15-way image classification set "AIrice" from GitHub (HuyHoang2912/AI_Final); label vocabulary: gao lut rice, huyet rong rice, lai sua rice, long lai rice, lut bac rice, lut dien bien rice, lut do rice, lut trang rice, nep cam rice, nep sap rice, ngoc troi rice, tam rice, tam thom rice, thom my rice, thom go cong rice.

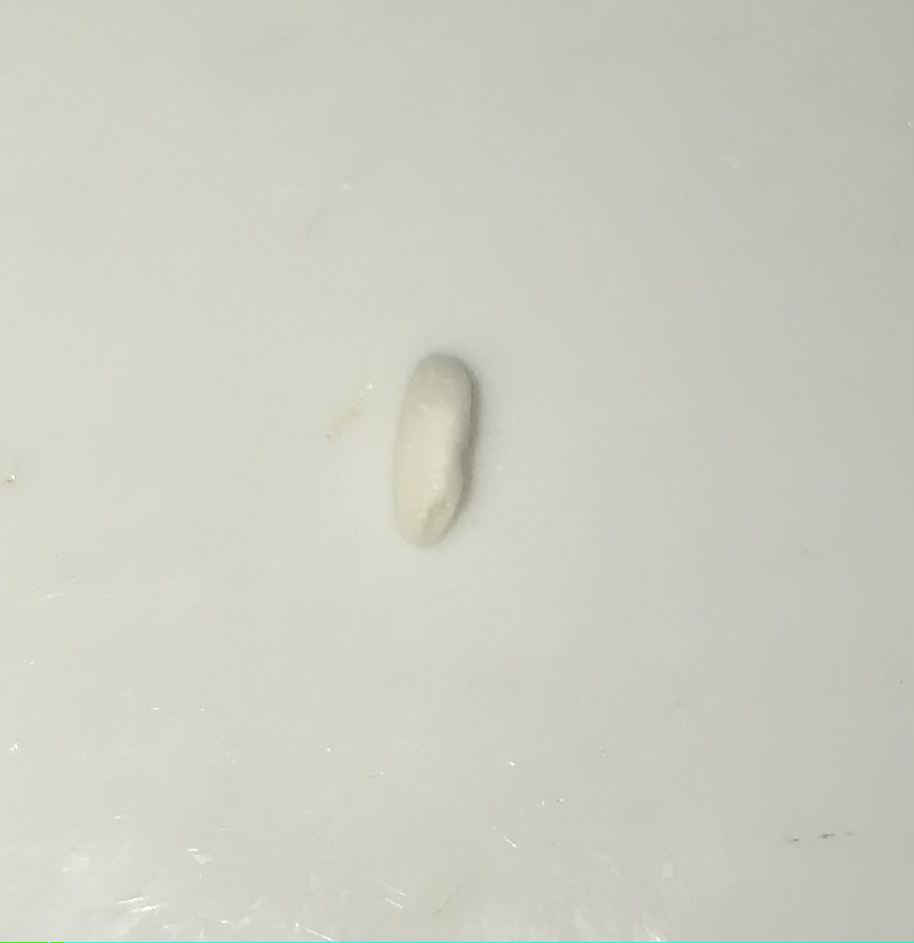
Label: nep sap rice

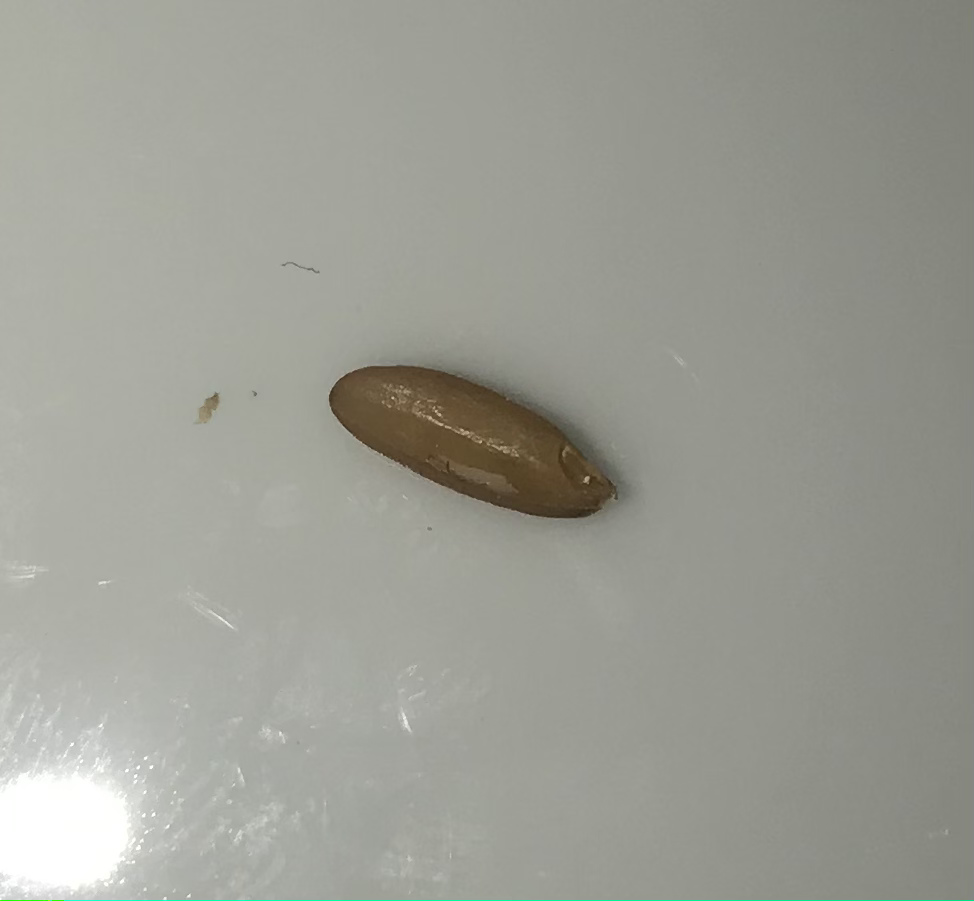
Label: lut dien bien rice

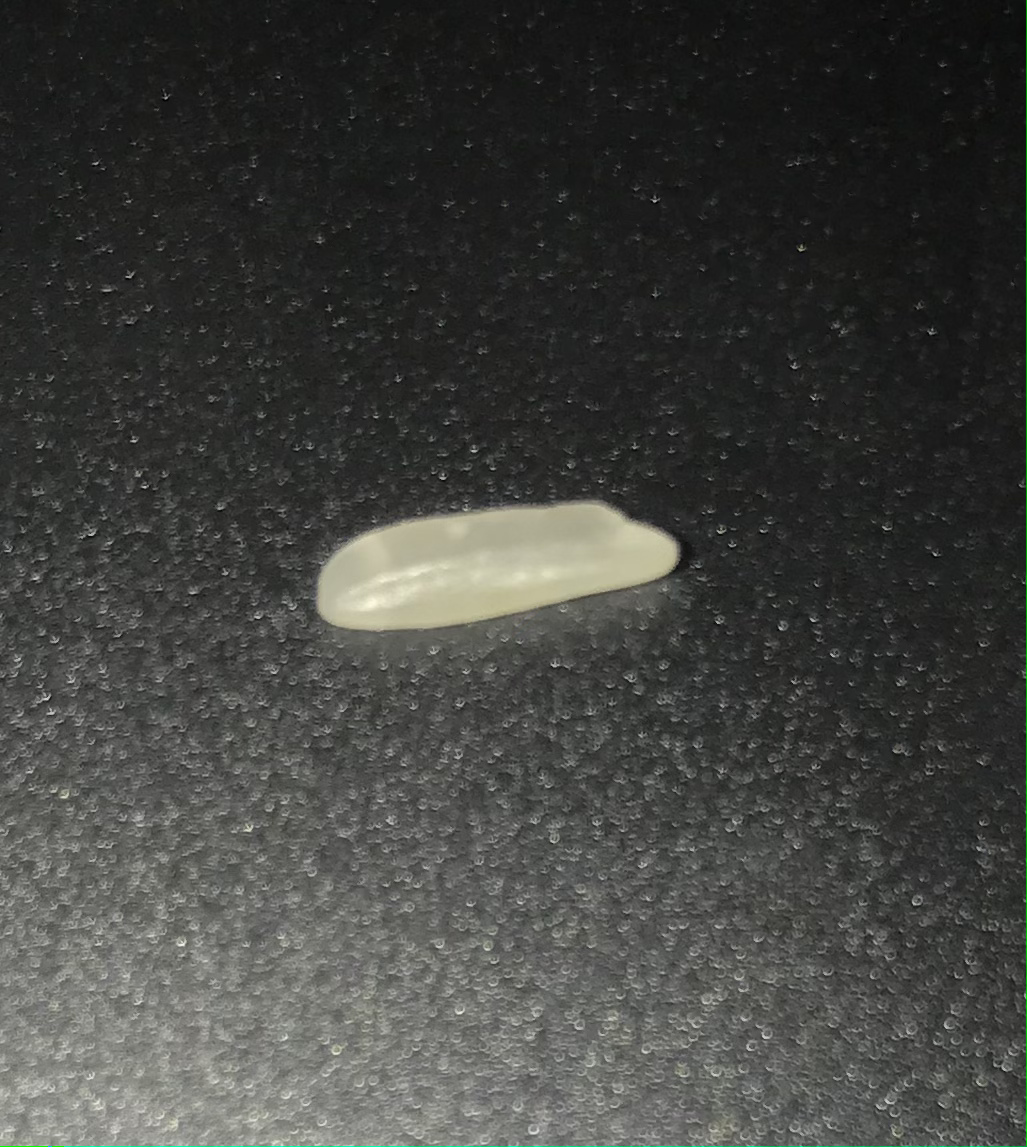
Label: thom my rice

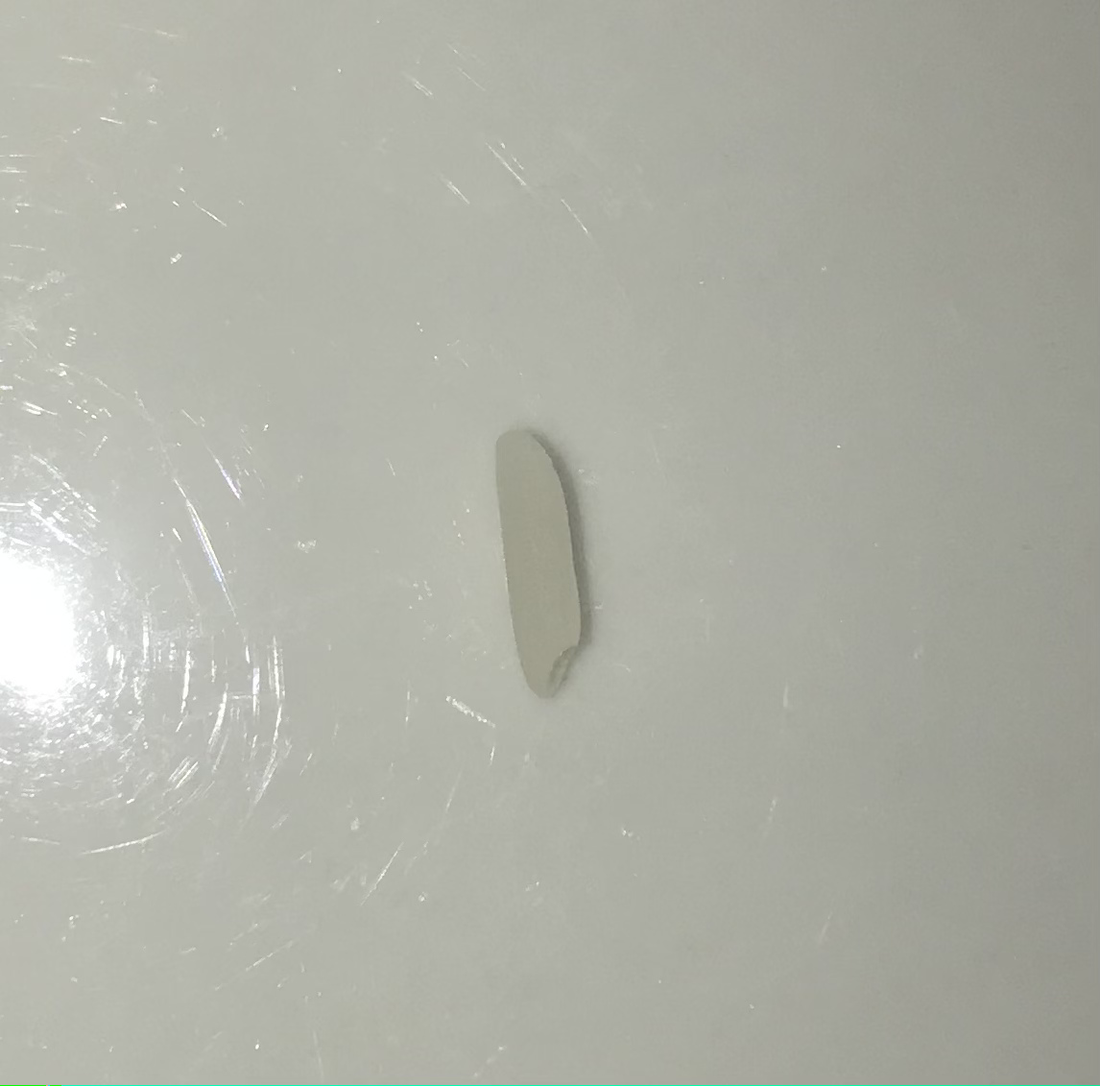
Label: thom go cong rice

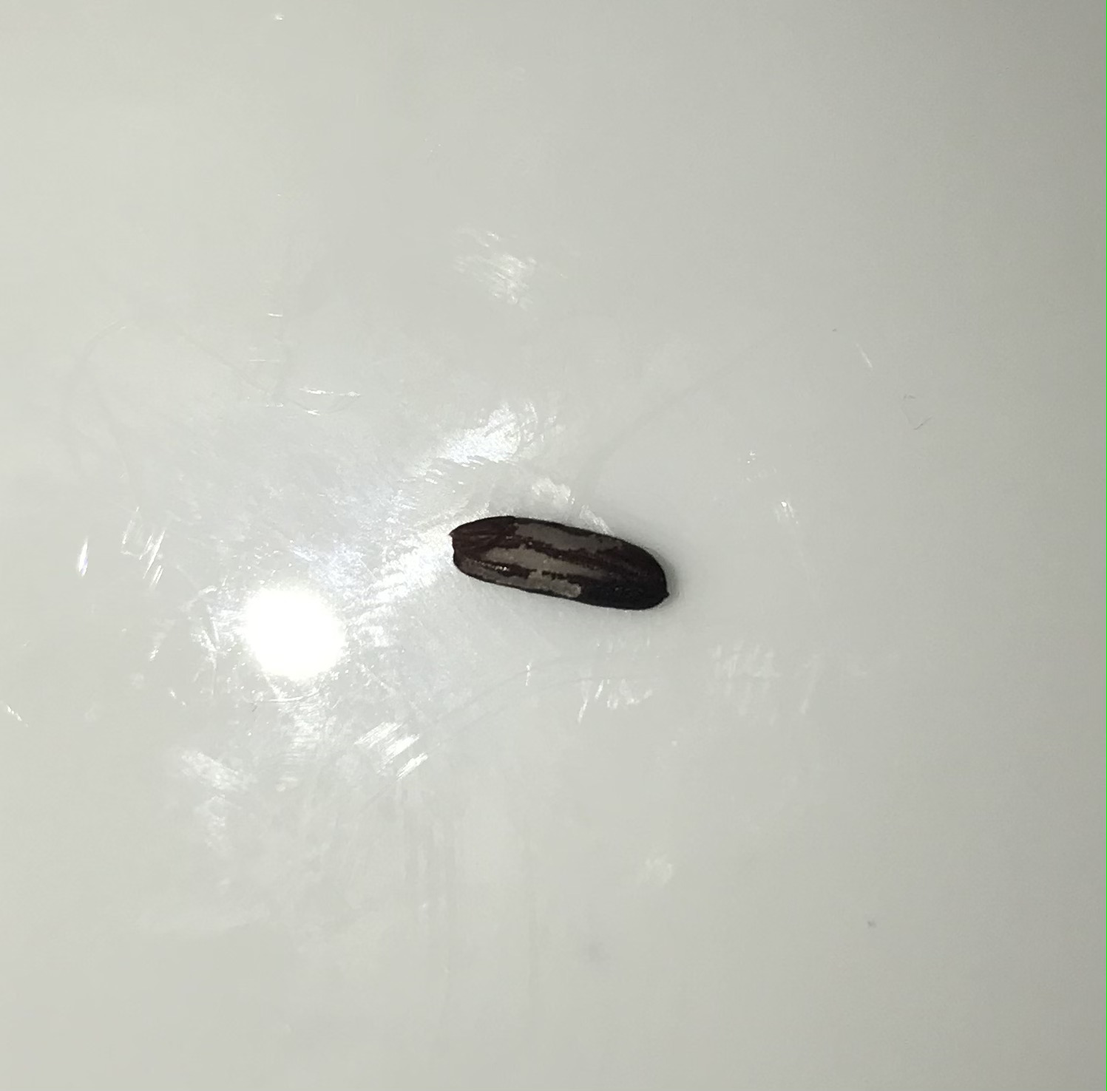
Label: gao lut rice

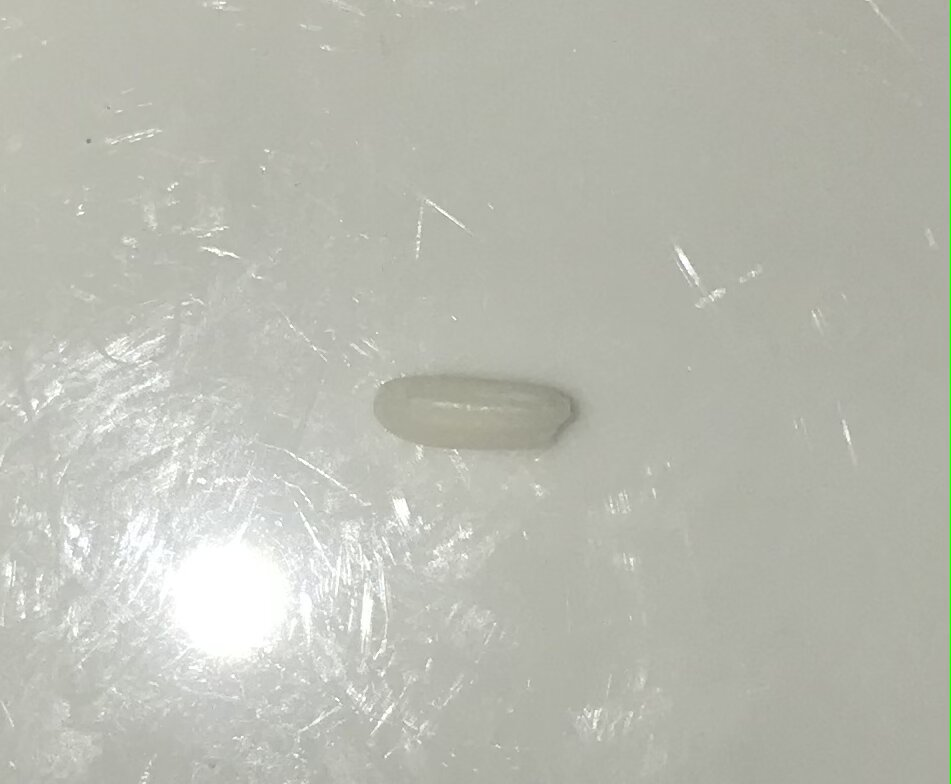
Label: lai sua rice
